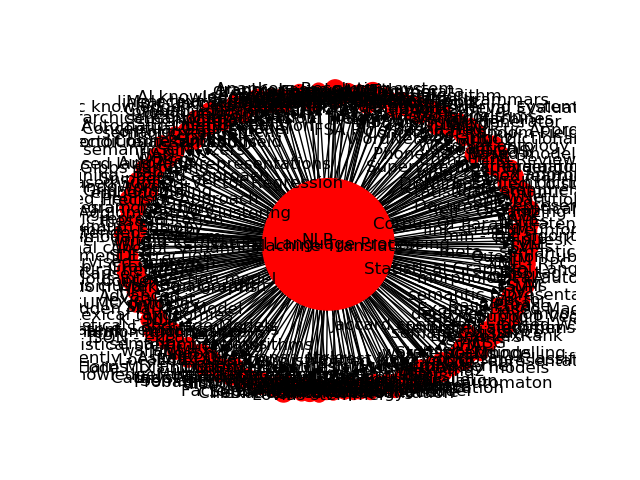

The data file committed next to this chart (first rows):
Source, Target, Type, Weight
7, 1340, Directed, 2
7, 1341, Directed, 2
7, 1342, Directed, 2
11, 1343, Directed, 2
11, 1344, Directed, 2
11, 1345, Directed, 2
7, 1346, Directed, 3
7, 1347, Directed, 3
38, 1354, Directed, 2
38, 1355, Directed, 2
38, 1356, Directed, 2
38, 1357, Directed, 2
7, 1361, Directed, 2
7, 1362, Directed, 2
7, 1393, Directed, 3
7, 1394, Directed, 3
7, 1415, Directed, 2
38, 1415, Directed, 2
7, 1419, Directed, 2
7, 1424, Directed, 2
7, 1425, Directed, 2
7, 1426, Directed, 2
7, 1427, Directed, 3
7, 1428, Directed, 3
7, 1429, Directed, 2
38, 1425, Directed, 2
38, 1426, Directed, 2
38, 1427, Directed, 2
38, 1428, Directed, 2
38, 1429, Directed, 2
38, 1457, Directed, 2
7, 1464, Directed, 2
7, 1470, Directed, 2
7, 1489, Directed, 2
7, 1490, Directed, 2
38, 1382, Directed, 2
11, 1382, Directed, 2
7, 1382, Directed, 2
11, 1491, Directed, 2
11, 1492, Directed, 2
11, 1493, Directed, 2
11, 1374, Directed, 2
11, 1494, Directed, 2
7, 1491, Directed, 2
7, 1492, Directed, 2
7, 1493, Directed, 2
7, 1374, Directed, 2
7, 1494, Directed, 2
7, 1497, Directed, 2
11, 1502, Directed, 2
11, 1503, Directed, 2
11, 1504, Directed, 2
11, 1505, Directed, 2
7, 1503, Directed, 2
7, 1504, Directed, 2
7, 1505, Directed, 2
7, 1506, Directed, 2
7, 1508, Directed, 2
7, 1509, Directed, 2
11, 1508, Directed, 2
... 299 more rows
